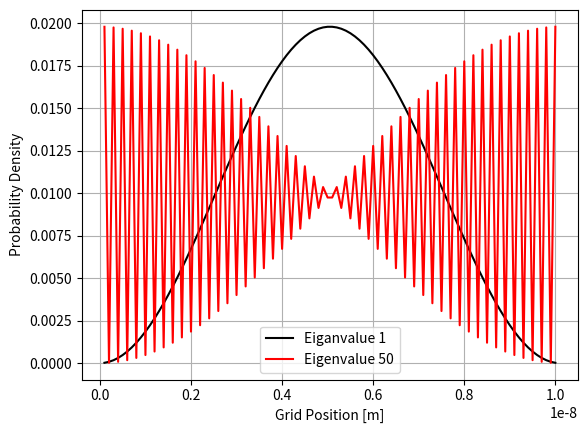
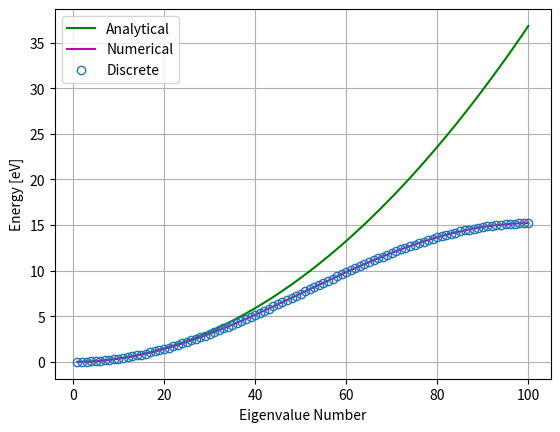

Reproduce these figures in Python, in order.
#!/usr/bin/env python3

import matplotlib.pyplot as plt
import numpy as np

# Physical constants in MKS units
hbar = 1.054e-34  # Reduced Planck constant [J*s]
q = 1.602e-19  # Elementary charge [C]
m = 9.110e-31  # Free-electron mass [kg]

# Lattice data
N = 100  # Total number of internal lattice points [unitless integer]
n = np.linspace(1, N, N)  # Array of lattice point indices/eigenvalue numbers [unitless]
a = 1e-10  # Lattice constant or distance between grid points [m]
x = a * np.linspace(1, N, N)  # Discretized position grid [m]
t0 = (
    (hbar**2) / (2 * m * a**2) / q
)  # Hopping parameter / coupling energy, divided by q to convert to [eV]
L = a * (N + 1)  # Total length of the 1D lattice (infinite square well) [m]
lattice_points = np.linspace(0, N + 1) * a
U = np.zeros(len(x))
diag1 = np.diag(np.array([-t0 for i in range(N - 1)]), -1)
diag2 = np.diag(np.array([2 * t0 for i in range(N)]) + U, 0)
diag3 = np.diag(np.array([-t0 for i in range(N - 1)]), 1)
H = diag1 + diag2 + diag3

evals, evecs = np.linalg.eigh(H)

pd1 = evecs[:, 1 - 1] ** 2
pd50 = evecs[:, 50 - 1] ** 2
plt.figure()
plt.plot(x, pd1, "k-", label="Eiganvalue 1")
plt.plot(x, pd50, "r-", label="Eigenvalue 50")
plt.xlabel("Grid Position [m]")
plt.ylabel("Probability Density")
plt.legend()
plt.grid()
plt.show()

E = (hbar * np.pi * n) ** 2 / (2 * m * L**2) / q
plt.figure()
plt.plot(n, E, "g-", label="Analytical")
plt.plot(n, evals, "m-", label="Numerical")
plt.plot(
    n,
    2 * t0 * (1 - np.cos(n * np.pi * a / L)),
    "o",
    markerfacecolor="none",
    label="Discrete",
)
plt.xlabel("Eigenvalue Number")
plt.ylabel("Energy [eV]")
plt.legend()
plt.grid()
plt.show()

with np.printoptions(precision=3, suppress=True):
    print(np.linalg.eigh(H))
